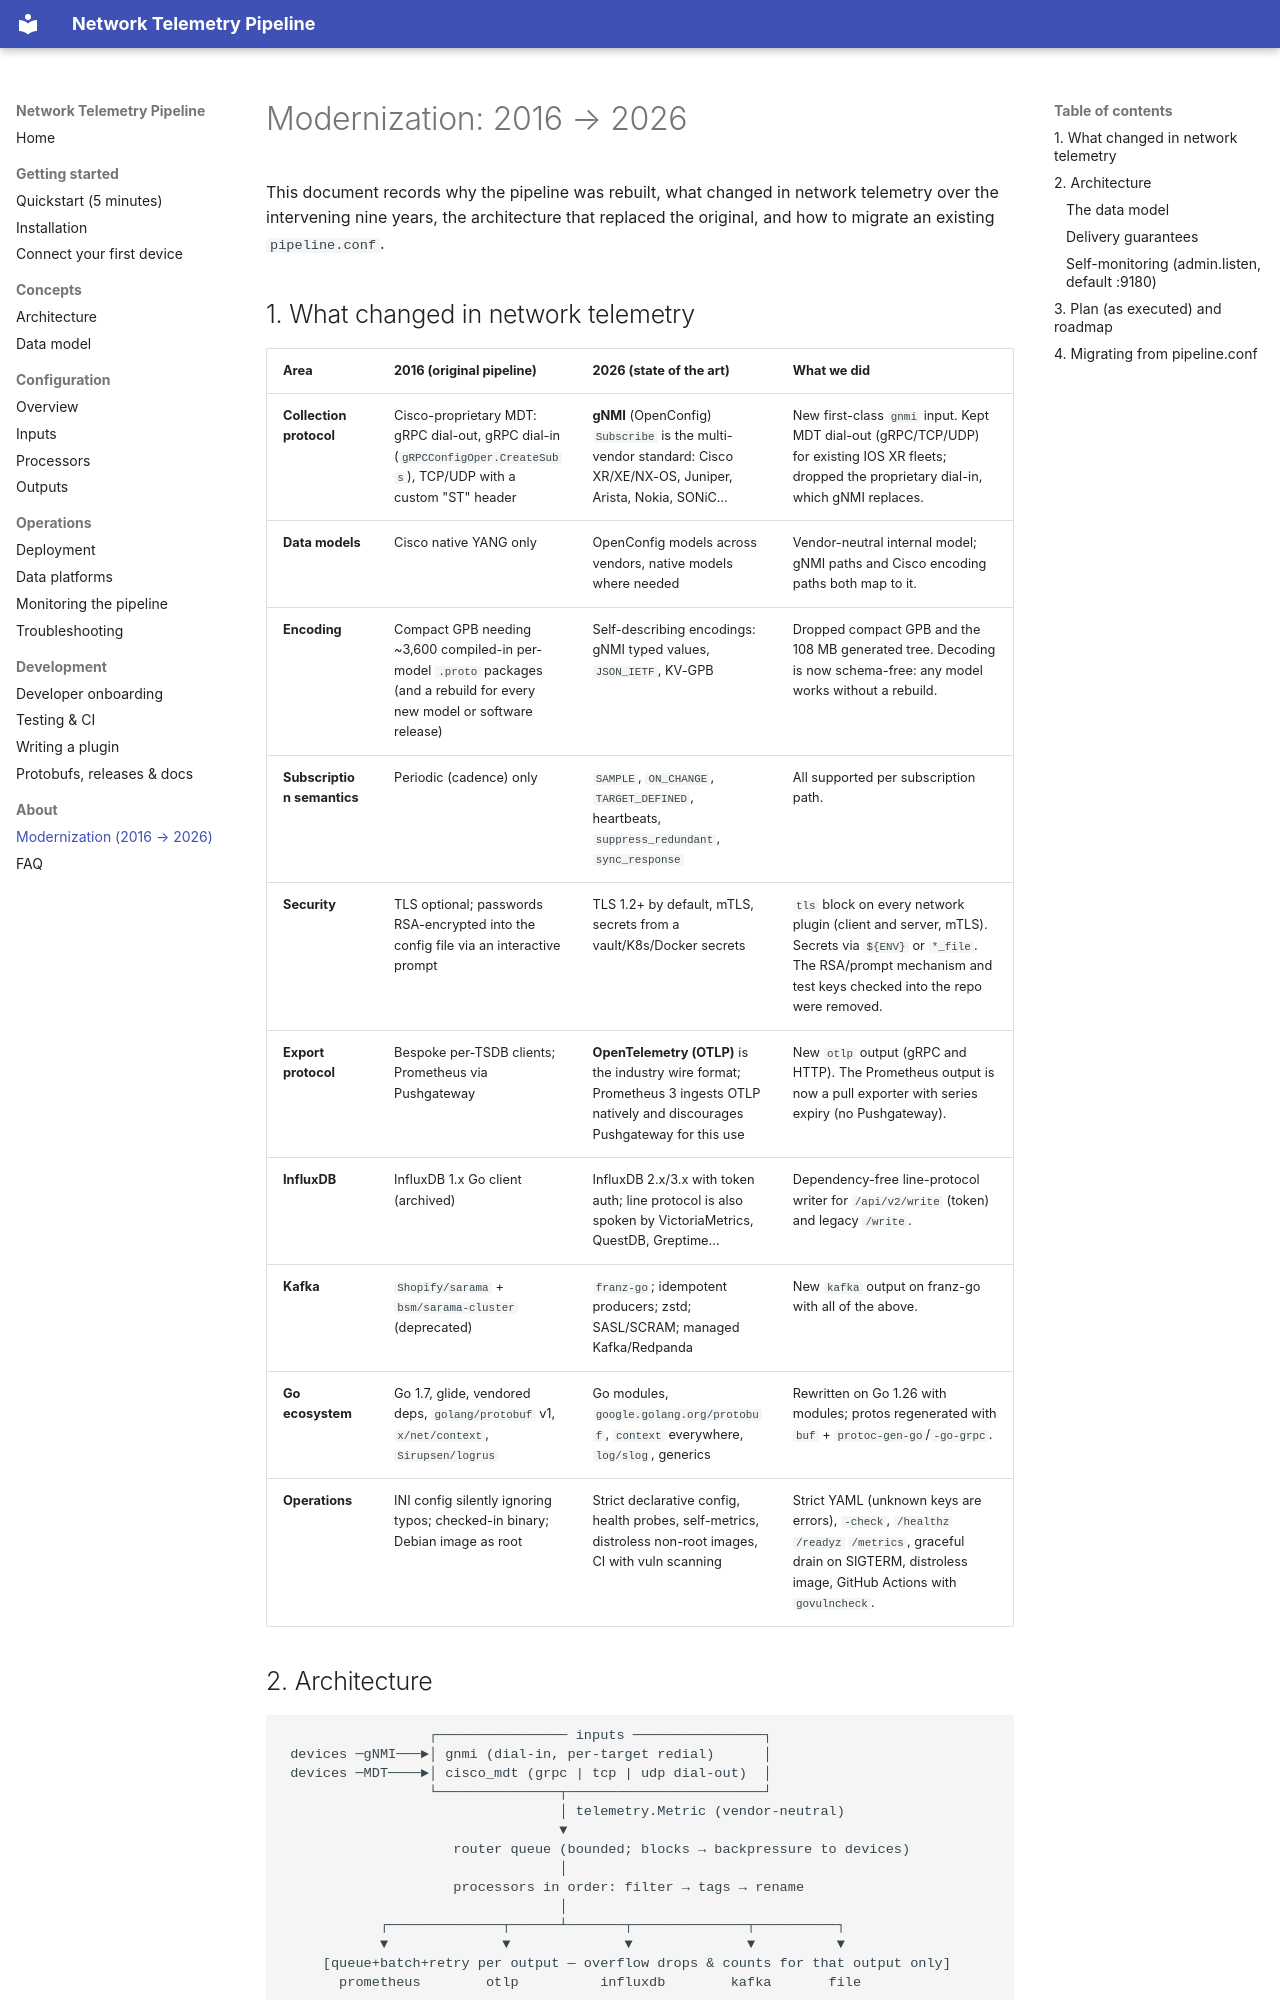

repository: sangmeshcp/bigmuddy-network-telemetry-pipeline · page: about/modernization/index.html · generator: mkdocs

# Modernization: 2016 → 2026

This document records why the pipeline was rebuilt, what changed in network
telemetry over the intervening nine years, the architecture that replaced
the original, and how to migrate an existing `pipeline.conf`.

## 1. What changed in network telemetry

| Area | 2016 (original pipeline) | 2026 (state of the art) | What we did |
|---|---|---|---|
| **Collection protocol** | Cisco-proprietary MDT: gRPC dial-out, gRPC dial-in (`gRPCConfigOper.CreateSubs`), TCP/UDP with a custom "ST" header | **gNMI** (OpenConfig) `Subscribe` is the multi-vendor standard: Cisco XR/XE/NX-OS, Juniper, Arista, Nokia, SONiC… | New first-class `gnmi` input. Kept MDT dial-out (gRPC/TCP/UDP) for existing IOS XR fleets; dropped the proprietary dial-in, which gNMI replaces. |
| **Data models** | Cisco native YANG only | OpenConfig models across vendors, native models where needed | Vendor-neutral internal model; gNMI paths and Cisco encoding paths both map to it. |
| **Encoding** | Compact GPB needing ~3,600 compiled-in per-model `.proto` packages (and a rebuild for every new model or software release) | Self-describing encodings: gNMI typed values, `JSON_IETF`, KV-GPB | Dropped compact GPB and the 108 MB generated tree. Decoding is now schema-free: any model works without a rebuild. |
| **Subscription semantics** | Periodic (cadence) only | `SAMPLE`, `ON_CHANGE`, `TARGET_DEFINED`, heartbeats, `suppress_redundant`, `sync_response` | All supported per subscription path. |
| **Security** | TLS optional; passwords RSA-encrypted into the config file via an interactive prompt | TLS 1.2+ by default, mTLS, secrets from a vault/K8s/Docker secrets | `tls` block on every network plugin (client and server, mTLS). Secrets via `${ENV}` or `*_file`. The RSA/prompt mechanism and test keys checked into the repo were removed. |
| **Export protocol** | Bespoke per-TSDB clients; Prometheus via Pushgateway | **OpenTelemetry (OTLP)** is the industry wire format; Prometheus 3 ingests OTLP natively and discourages Pushgateway for this use | New `otlp` output (gRPC and HTTP). The Prometheus output is now a pull exporter with series expiry (no Pushgateway). |
| **InfluxDB** | InfluxDB 1.x Go client (archived) | InfluxDB 2.x/3.x with token auth; line protocol is also spoken by VictoriaMetrics, QuestDB, Greptime… | Dependency-free line-protocol writer for `/api/v2/write` (token) and legacy `/write`. |
| **Kafka** | `Shopify/sarama` + `bsm/sarama-cluster` (deprecated) | `franz-go`; idempotent producers; zstd; SASL/SCRAM; managed Kafka/Redpanda | New `kafka` output on franz-go with all of the above. |
| **Go ecosystem** | Go 1.7, glide, vendored deps, `golang/protobuf` v1, `x/net/context`, `Sirupsen/logrus` | Go modules, `google.golang.org/protobuf`, `context` everywhere, `log/slog`, generics | Rewritten on Go 1.26 with modules; protos regenerated with `buf` + `protoc-gen-go`/`-go-grpc`. |
| **Operations** | INI config silently ignoring typos; checked-in binary; Debian image as root | Strict declarative config, health probes, self-metrics, distroless non-root images, CI with vuln scanning | Strict YAML (unknown keys are errors), `-check`, `/healthz` `/readyz` `/metrics`, graceful drain on SIGTERM, distroless image, GitHub Actions with `govulncheck`. |
